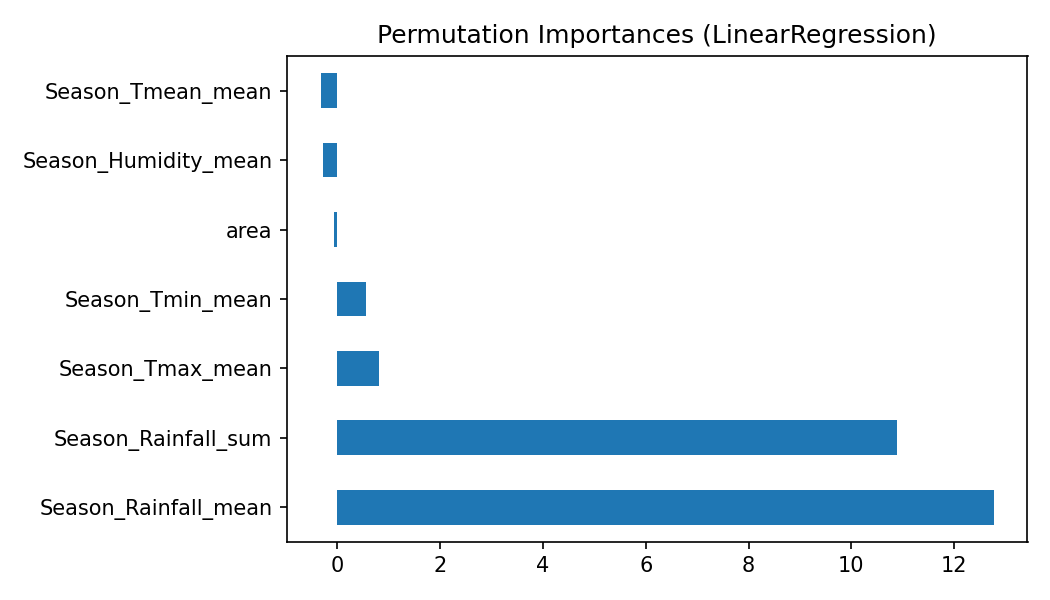

The file beside this chart, header and first rows:
, 0
Season_Rainfall_mean, 12.77
Season_Rainfall_sum, 10.9
Season_Tmax_mean, 0.8093
Season_Tmin_mean, 0.5599
area, -0.0632
Season_Humidity_mean, -0.2811
Season_Tmean_mean, -0.3221
